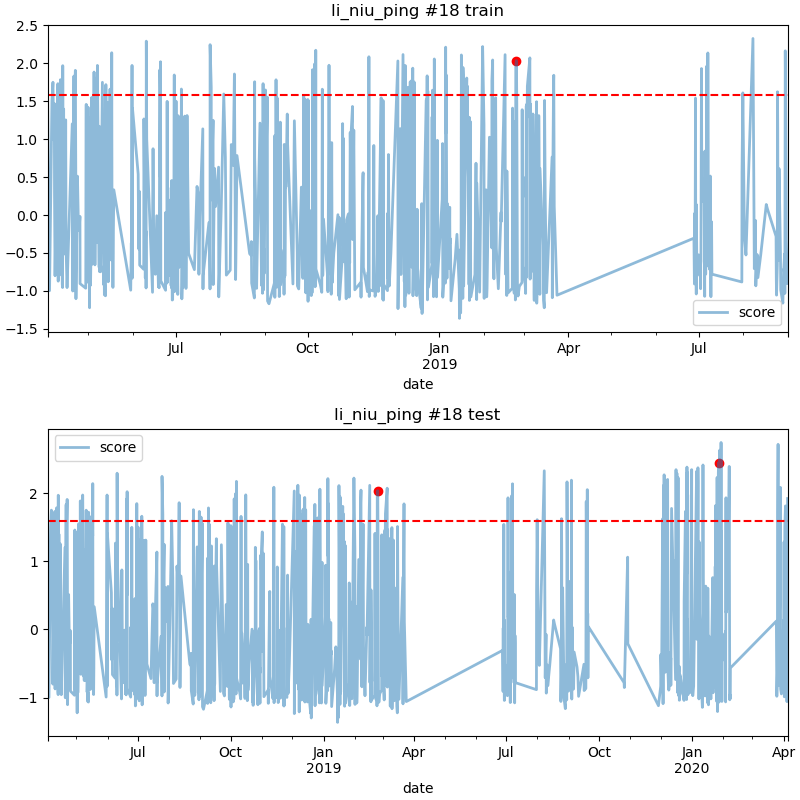

Data behind this chart, as committed beside it:
date, score
2019-02-23 17:00, 2.035
2020-01-27 09:00, 2.446
